Run: headless pygame with SDL's dummy video driver; simulated clock (each Clock.tick advances the game by its frame time, no real sleeping); random seed 0; keys injected as events and as key.get_pressed() state; mouse plan: one left click at the window centre at the start of phase 2, then a move to the lower-right quarter at the start of phase 3.
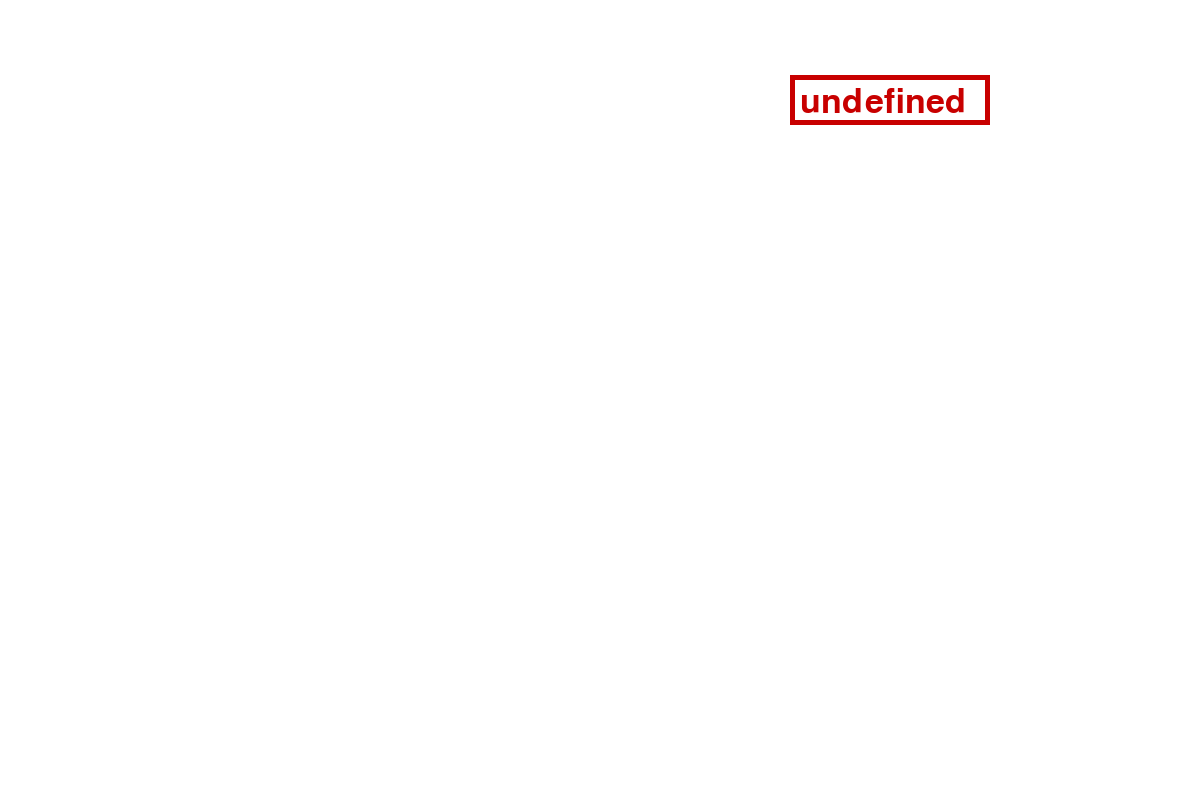
Frame 1 of 4 · flips 1–60 · no input
Frame 2 of 4 · flips 61–180 · clicked the window centre · tapped SPACE, RETURN · held RIGHT (→), D · screen unchanged from frame 1, image omitted
Frame 3 of 4 · flips 181–300 · moved the mouse to the lower-right quarter · held DOWN (↓), S · screen unchanged from frame 2, image omitted
Frame 4 of 4 · flips 301–420 · held LEFT (←), A, UP (↑), W · screen unchanged from frame 3, image omitted

The pygame program that drew these frames:

import pygame


pygame.init()
screen = pygame.display.set_mode((1200, 800))
COLOR_INACTIVE = (200, 0, 0)
COLOR_ACTIVE = pygame.Color(180, 0, 200)
FONT = pygame.font.Font(None, 50)


class InputBox:
    def __init__(self, x, y, w, h, text='undefined'):
        self.rect = pygame.Rect(x, y, w, h)
        self.color = COLOR_INACTIVE
        self.text = text
        self.txt_surface = FONT.render(text, True, self.color)
        self.active = False

    def handle_event(self, event):
        if event.type == pygame.MOUSEBUTTONDOWN:
            if self.rect.collidepoint(event.pos):
                self.active = not self.active
            else:
                self.active = False
            self.color = COLOR_ACTIVE if self.active else COLOR_INACTIVE
        if event.type == pygame.KEYDOWN:
            if self.active:
                if event.key == pygame.K_RETURN:
                    print(self.text)
                    self.text = ''
                elif event.key == pygame.K_BACKSPACE:
                    self.text = self.text[:-1]
                else:
                    self.text += event.unicode
                self.txt_surface = FONT.render(self.text, True, self.color)

    def update(self):
        width = max(200, self.txt_surface.get_width() + 10)
        self.rect.w = width

    def draw(self, screen):
        screen.blit(self.txt_surface, (self.rect.x + 10, self.rect.y + 10))
        pygame.draw.rect(screen, self.color, self.rect, 5)


def main(screen):
    clock = pygame.time.Clock()
    input_box1 = InputBox(790, 75, 190, 50)
    input_boxes = [input_box1]
    done = False

    while not done:
        for event in pygame.event.get():
            if event.type == pygame.QUIT:
                done = True
            for box in input_boxes:
                box.handle_event(event)

        for box in input_boxes:
            box.update()

        screen.fill((255, 255, 255))
        for box in input_boxes:
            box.draw(screen)

        pygame.display.flip()
        clock.tick(30)


if __name__ == '__main__':
    main(screen)
    pygame.quit()
